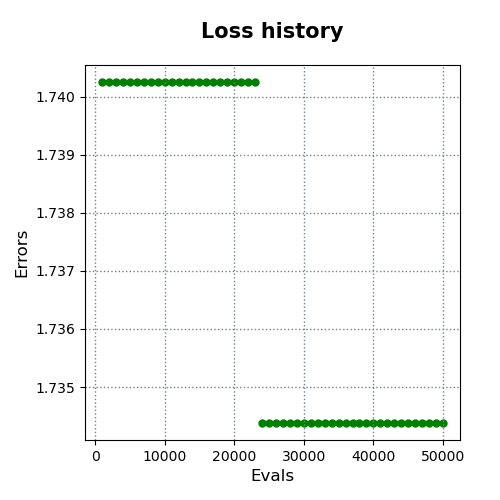

The data file committed next to this chart (first rows):
evals, errors
1000, 1.74
2000, 1.74
3000, 1.74
4000, 1.74
5000, 1.74
6000, 1.74
7000, 1.74
8000, 1.74
9000, 1.74
10000, 1.74
11000, 1.74
12000, 1.74
13000, 1.74
14000, 1.74
15000, 1.74
16000, 1.74
17000, 1.74
18000, 1.74
19000, 1.74
20000, 1.74
21000, 1.74
22000, 1.74
23000, 1.74
24000, 1.734
25000, 1.734
26000, 1.734
27000, 1.734
28000, 1.734
29000, 1.734
30000, 1.734
31000, 1.734
32000, 1.734
33000, 1.734
34000, 1.734
35000, 1.734
36000, 1.734
37000, 1.734
38000, 1.734
39000, 1.734
40000, 1.734
41000, 1.734
42000, 1.734
43000, 1.734
44000, 1.734
45000, 1.734
46000, 1.734
47000, 1.734
48000, 1.734
49000, 1.734
50000, 1.734
